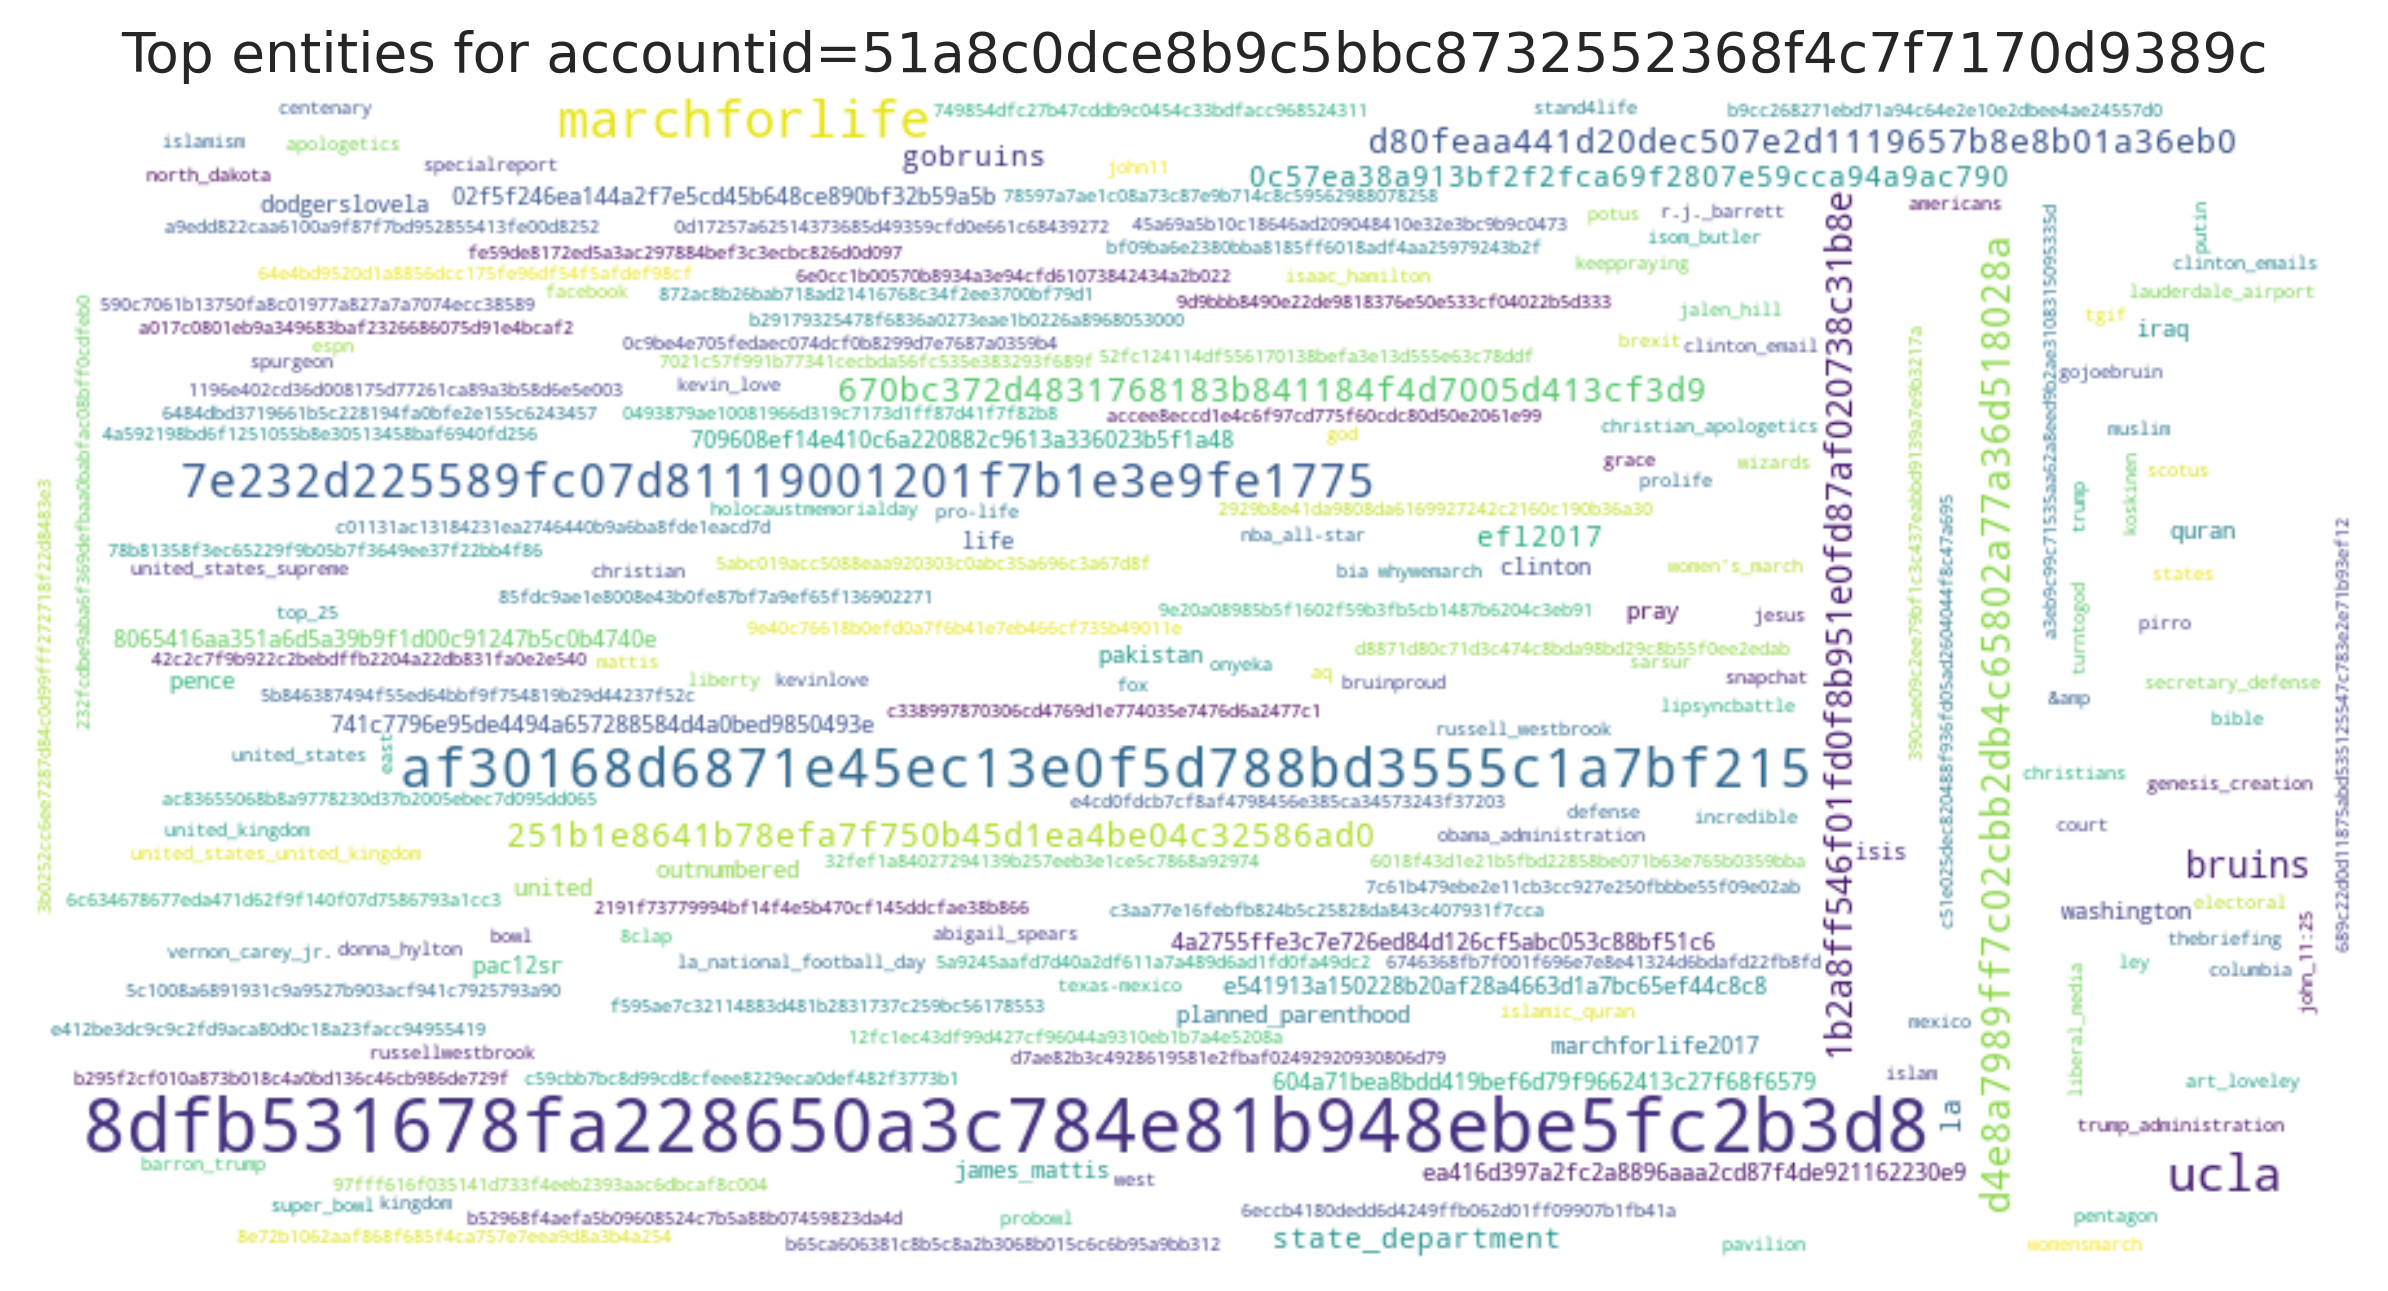

The table this chart was drawn from, first rows:
entity, count
8dfb531678fa228650a3c784e81b948ebe5fc2b3…, 28
af30168d6871e45ec13e0f5d788bd3555c1a7bf2…, 12
marchforlife, 11
ucla, 10
7e232d225589fc07d81119001201f7b1e3e9fe17…, 9
d4e8a7989ff7c02cbb2db4c65802a77a36d51802…, 6
bruins, 5
1b2a8ff546f01fd0f8b951e0fd87af020738c31b…, 5
251b1e8641b78efa7f750b45d1ea4be04c32586a…, 4
d80feaa441d20dec507e2d1119657b8e8b01a36e…, 4
670bc372d4831768183b841184f4d7005d413cf3…, 4
efl2017, 3
0c57ea38a913bf2f2fca69f2807e59cca94a9ac7…, 3
gobruins, 3
state_department, 3
la, 3
8065416aa351a6d5a39b9f1d00c91247b5c0b474…, 2
4a2755ffe3c7e726ed84d126cf5abc053c88bf51…, 2
741c7796e95de4494a657288584d4a0bed985049…, 2
quran, 2
pac12sr, 2
ea416d397a2fc2a8896aaa2cd87f4de921162230…, 2
604a71bea8bdd419bef6d79f9662413c27f68f65…, 2
02f5f246ea144a2f7e5cd45b648ce890bf32b59a…, 2
dodgerslovela, 2
pakistan, 2
life, 2
709608ef14e410c6a220882c9613a336023b5f1a…, 2
iraq, 2
pray, 2
marchforlife2017, 2
outnumbered, 2
pence, 2
isis, 2
planned_parenthood, 2
clinton, 2
e541913a150228b20af28a4663d1a7bc65ef44c8…, 2
united, 2
james_mattis, 2
washington, 2
russellwestbrook, 1
8clap, 1
bruinproud, 1
thebriefing, 1
stand4life, 1
prolife, 1
probowl, 1
liberty, 1
12fc1ec43df99d427cf96044a9310eb1b7a4e520…, 1
5c1008a6891931c9a9527b903acf941c7925793a…, 1
6e0cc1b00570b8934a3e94cfd61073842434a2b0…, 1
1196e402cd36d008175d77261ca89a3b58d6e5e0…, 1
590c7061b13750fa8c01977a827a7a7074ecc385…, 1
97fff616f035141d733f4eeb2393aac6dbcaf8c0…, 1
a3eb9c99c71535aa62a8eed9b2ae310831509533…, 1
0c9be4e705fedaec074dcf0b8299d7e7687a0359…, 1
lipsyncbattle, 1
tgif, 1
keeppraying, 1
ac83655068b8a9778230d37b2005ebec7d095dd0…, 1
... 148 more rows
